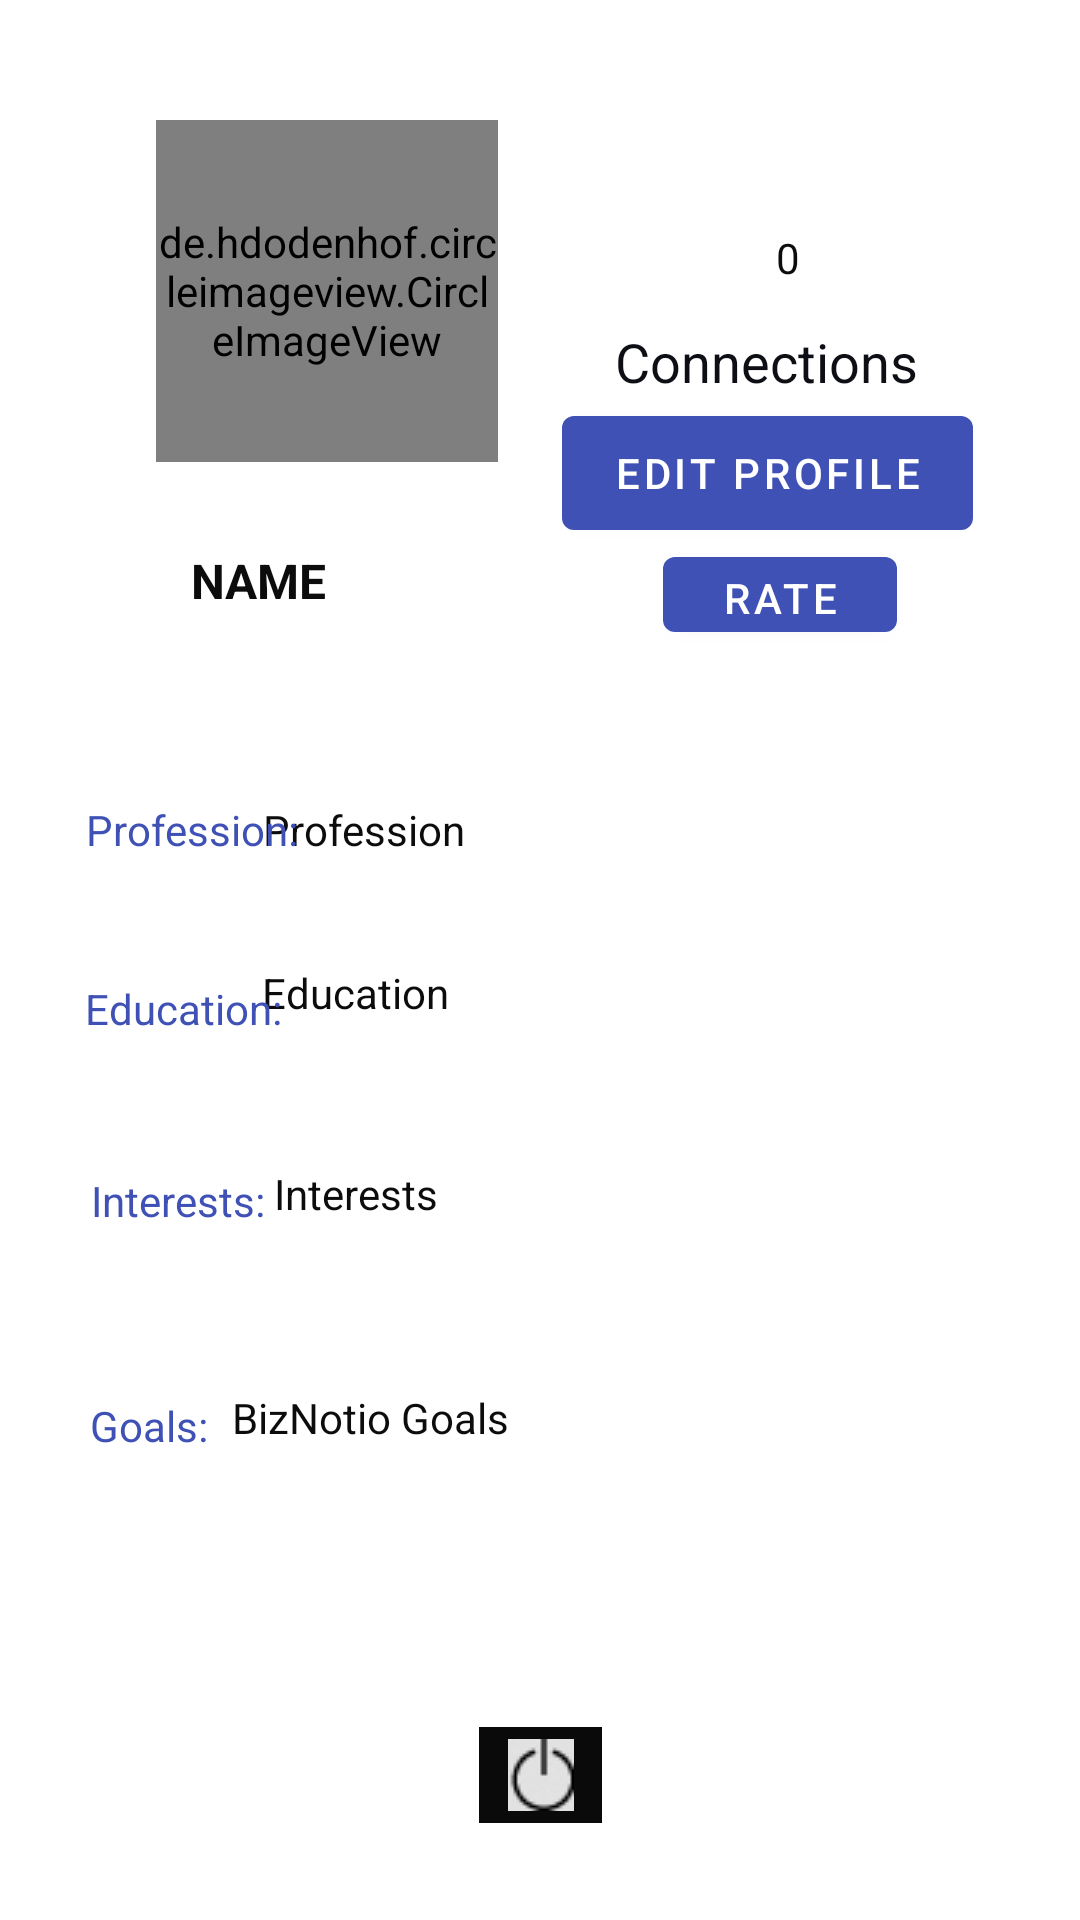

Android layout source for this screen:
<!-- AndroidManifest.xml: application theme AppTheme -->
<!-- res/layout/fragment_profile.xml -->
<?xml version="1.0" encoding="utf-8"?>
<androidx.constraintlayout.widget.ConstraintLayout
        xmlns:android="http://schemas.android.com/apk/res/android"
        xmlns:tools="http://schemas.android.com/tools"
        xmlns:app="http://schemas.android.com/apk/res-auto"
        android:layout_width="match_parent"
        android:layout_height="match_parent"
        android:background="@drawable/h"
        tools:context="Fragments.ProfileFragment">


  <ImageView
          android:id="@+id/imageView"
          android:layout_width="114dp"
          android:layout_height="114dp"
          android:layout_marginStart="4dp"
          android:layout_marginTop="44dp"
          android:layout_marginEnd="4dp"
          android:layout_marginBottom="501dp"
          android:src="@drawable/profile"
          app:layout_constraintBottom_toBottomOf="parent"
          app:layout_constraintEnd_toEndOf="parent"

          app:layout_constraintStart_toStartOf="parent"
          app:layout_constraintTop_toTopOf="parent"
          android:clickable="true"
          app:layout_constraintHorizontal_bias="0.235" app:layout_constraintVertical_bias="0.43"/>

  <TextView
          android:text="NAME"
          android:layout_width="141dp"
          android:textStyle="bold"
          android:layout_height="37dp" android:id="@+id/textView"
          app:layout_constraintBottom_toBottomOf="parent"
          android:textColor="#0C0C0C"
          app:layout_constraintTop_toTopOf="parent" app:layout_constraintEnd_toEndOf="parent"
          app:layout_constraintStart_toStartOf="parent" app:layout_constraintHorizontal_bias="0.29"
          app:layout_constraintVertical_bias="0.303" android:textSize="16sp"/>
  <ImageButton
          android:id="@+id/imagelogoutbutton"
          android:background="#0B0A0A"

          android:src="@drawable/tinys" tools:ignore="MissingConstraints" android:layout_height="32dp"
          android:layout_width="41dp"
          app:layout_constraintTop_toTopOf="parent"
          app:layout_constraintBottom_toBottomOf="parent" app:layout_constraintEnd_toEndOf="parent"
          app:layout_constraintStart_toStartOf="parent"
          app:layout_constraintVertical_bias="0.947"/>

  <Button
          android:text="Edit Profile"

          android:layout_width="137dp"
          android:layout_height="50dp" android:id="@+id/edit_button"
          app:layout_constraintBottom_toBottomOf="@+id/imagelogoutbutton"
          app:layout_constraintTop_toTopOf="parent" app:layout_constraintEnd_toEndOf="parent"
          app:layout_constraintStart_toStartOf="parent"
          app:layout_constraintVertical_bias="0.238" app:layout_constraintHorizontal_bias="0.84"/>
  <TextView
          android:text="Interests"
          android:layout_width="233dp"
          android:layout_height="69dp" android:id="@+id/Interests"
          android:textColor="#0C0C0C"
          app:layout_constraintTop_toTopOf="parent"
          app:layout_constraintBottom_toBottomOf="parent" app:layout_constraintEnd_toEndOf="parent"
          app:layout_constraintStart_toStartOf="parent"
          app:layout_constraintVertical_bias="0.68" app:layout_constraintHorizontal_bias="0.718"/>
  <TextView
          android:text="Profession"
          android:layout_width="253dp"
          android:layout_height="47dp" android:id="@+id/profession"
          app:layout_constraintTop_toTopOf="parent"
          app:layout_constraintBottom_toBottomOf="parent" app:layout_constraintEnd_toEndOf="parent"
          app:layout_constraintStart_toStartOf="parent" app:layout_constraintHorizontal_bias="0.82"
          app:layout_constraintVertical_bias="0.45" android:textColor="#0C0C0C"/>
  <TextView
          android:text="Education"
          android:layout_width="252dp"
          android:layout_height="57dp" android:id="@+id/Education"
          android:textColor="#0C0C0C"
          app:layout_constraintTop_toTopOf="parent"
          app:layout_constraintBottom_toBottomOf="parent" app:layout_constraintEnd_toEndOf="parent"
          app:layout_constraintVertical_bias="0.551" app:layout_constraintStart_toStartOf="parent"
          app:layout_constraintHorizontal_bias="0.81"/>
  <TextView
          android:text="BizNotio Goals"
          android:layout_width="272dp"
          android:layout_height="61dp" android:id="@+id/Goals"
          android:layout_marginTop="26dp"
          android:textColor="#0C0C0C"
          app:layout_constraintStart_toStartOf="parent"
          app:layout_constraintBottom_toBottomOf="parent"
          app:layout_constraintEnd_toEndOf="parent"
          app:layout_constraintVertical_bias="0.79" app:layout_constraintTop_toTopOf="parent"
          app:layout_constraintHorizontal_bias="0.88"/>
  <de.hdodenhof.circleimageview.CircleImageView
          android:id="@+id/circle_image_profile"
          android:layout_width="114dp"
          android:layout_height="114dp"
          android:layout_marginEnd="8dp"
          app:layout_constraintBottom_toBottomOf="@+id/profile_image_clickable"
          app:layout_constraintEnd_toEndOf="@+id/imageView"
          app:layout_constraintStart_toStartOf="@+id/profile_image_clickable"
          app:layout_constraintTop_toTopOf="@+id/imageView" android:layout_marginTop="4dp"
          app:layout_constraintVertical_bias="0.19999999"/>
  <TextView
          android:text="0"
          android:textColor="#0C0C0C"
          android:layout_width="wrap_content"
          android:layout_height="wrap_content" android:id="@+id/numberofconnections"
          app:layout_constraintTop_toTopOf="parent"
          app:layout_constraintBottom_toBottomOf="parent" app:layout_constraintEnd_toEndOf="parent"
          app:layout_constraintStart_toStartOf="parent" app:layout_constraintHorizontal_bias="0.735"
          app:layout_constraintVertical_bias="0.123"/>


  <TextView
          android:text="Connections"
          android:layout_width="108dp"
          android:layout_height="35dp" android:id="@+id/connection"
          app:layout_constraintEnd_toEndOf="parent" app:layout_constraintStart_toStartOf="parent"
          app:layout_constraintTop_toTopOf="parent" app:layout_constraintBottom_toBottomOf="parent"
          app:layout_constraintHorizontal_bias="0.813" app:layout_constraintVertical_bias="0.179"
          android:textColor="#0E0F15" android:textSize="18sp"/>
  <Button
          android:text="Rate"
          android:layout_width="78dp"
          android:layout_height="37dp" android:id="@+id/Rating"
          app:layout_constraintStart_toStartOf="parent" app:layout_constraintEnd_toEndOf="parent"
          app:layout_constraintTop_toTopOf="parent" app:layout_constraintBottom_toBottomOf="parent"
          app:layout_constraintHorizontal_bias="0.784" app:layout_constraintVertical_bias="0.298"/>
  <TextView
          android:text="Profession:"
          android:layout_width="wrap_content"
          android:layout_height="wrap_content" android:id="@+id/textView3"
          app:layout_constraintBottom_toBottomOf="parent"
          app:layout_constraintTop_toTopOf="parent" app:layout_constraintEnd_toEndOf="parent"
          app:layout_constraintStart_toStartOf="parent" app:layout_constraintHorizontal_bias="0.099"
          app:layout_constraintVertical_bias="0.43"/>
  <TextView
          android:text="Education:"
          android:layout_width="wrap_content"
          android:layout_height="wrap_content" android:id="@+id/textView4"
          app:layout_constraintBottom_toBottomOf="parent"
          app:layout_constraintTop_toTopOf="parent" app:layout_constraintEnd_toEndOf="parent"
          app:layout_constraintStart_toStartOf="parent" app:layout_constraintHorizontal_bias="0.096"
          app:layout_constraintVertical_bias="0.526"/>
  <TextView
          android:text="Interests:"
          android:layout_width="wrap_content"
          android:layout_height="wrap_content" android:id="@+id/textView5"
          app:layout_constraintBottom_toBottomOf="parent"
          app:layout_constraintTop_toTopOf="parent" app:layout_constraintEnd_toEndOf="parent"
          app:layout_constraintStart_toStartOf="parent" app:layout_constraintHorizontal_bias="0.1"
          app:layout_constraintVertical_bias="0.629"/>
  <TextView
          android:text="Goals:"
          android:layout_width="wrap_content"
          android:layout_height="wrap_content" android:id="@+id/textView6"
          app:layout_constraintBottom_toBottomOf="parent"
          app:layout_constraintTop_toTopOf="parent" app:layout_constraintEnd_toEndOf="parent"
          app:layout_constraintStart_toStartOf="parent" app:layout_constraintHorizontal_bias="0.094"
          app:layout_constraintVertical_bias="0.75"/>


</androidx.constraintlayout.widget.ConstraintLayout>
<!-- resources referenced by this layout -->
<resources>
  <!-- drawable tinys: png bitmap (drawable, 910 bytes) -->
  <style name="AppTheme" parent="Theme.MaterialComponents.Light.NoActionBar">
          
          <item name="colorPrimary">@color/colorPrimary</item>
          <item name="colorPrimaryDark">@color/colorPrimaryDark</item>
          <item name="colorAccent">@color/colorAccent</item>
          <item name="android:textColor">@color/colorPrimary</item>
      </style>
  <color name="colorPrimary">#3F51B5</color>
  <color name="colorPrimaryDark">#303F9F</color>
  <color name="colorAccent">#FF4081</color>
</resources>
